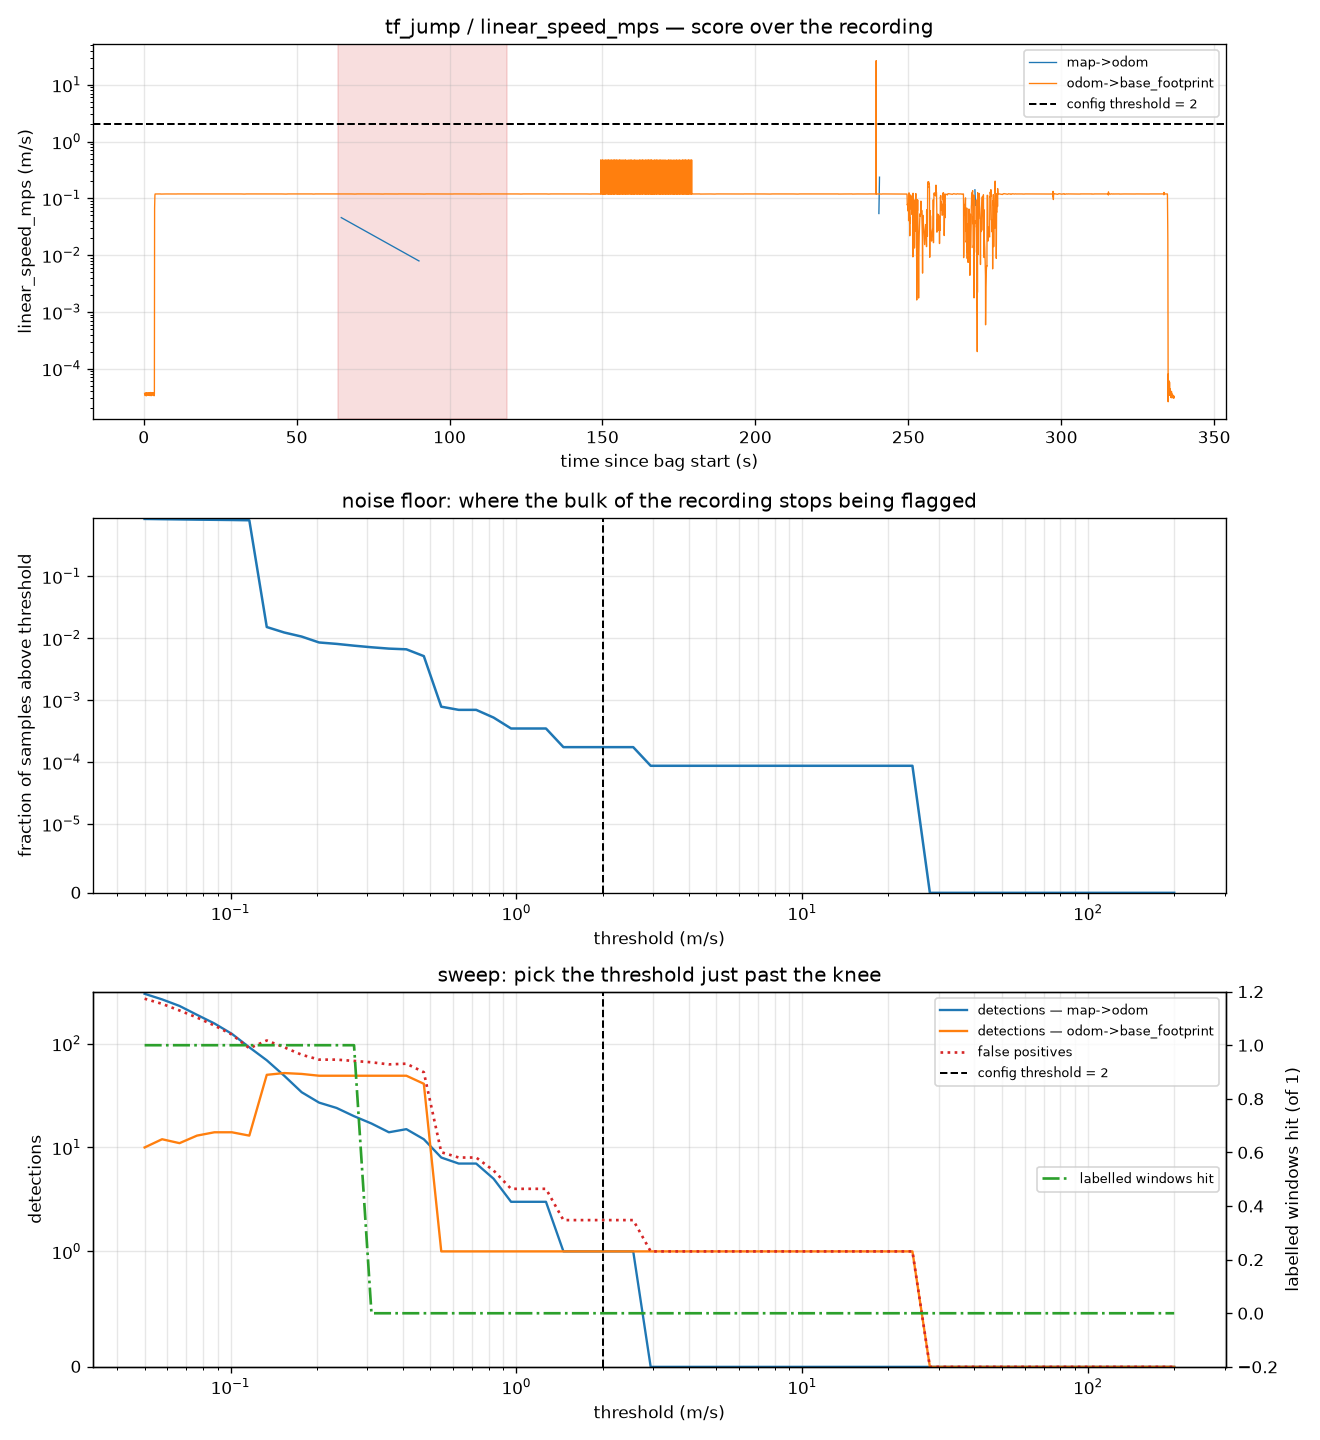

The file beside this chart, header and first rows:
threshold, n_detections, n_map->odom, n_odom->base_footprint, frac_samples_over, flagged_s, n_false_positive, n_windows_hit
0.05, 311, 301, 10, 0.846, 329.2, 270, 1
0.05755, 278, 266, 12, 0.838, 326.1, 241, 1
0.06623, 241, 230, 11, 0.8313, 324.9, 208, 1
0.07623, 202, 189, 13, 0.8241, 323, 178, 1
0.08774, 170, 156, 14, 0.8186, 321.9, 149, 1
0.101, 138, 124, 14, 0.8127, 319.4, 122, 1
0.1162, 105, 92, 13, 0.8042, 314.8, 90, 1
0.1338, 119, 69, 50, 0.01518, 13.01, 107, 1
0.154, 101, 49, 52, 0.01239, 10.36, 92, 1
0.1772, 85, 34, 51, 0.01065, 10.26, 78, 1
0.2039, 76, 27, 49, 0.008552, 9.712, 70, 1
0.2347, 73, 24, 49, 0.008116, 8.912, 70, 1
0.2701, 69, 20, 49, 0.007592, 8.112, 68, 1
0.3109, 66, 17, 49, 0.007156, 7.312, 66, 0
0.3578, 63, 14, 49, 0.006807, 6.912, 63, 0
0.4119, 64, 15, 49, 0.006632, 5.712, 64, 0
0.474, 53, 12, 41, 0.005149, 2.856, 53, 0
0.5456, 9, 8, 1, 0.0007854, 0.0000, 9, 0
0.6279, 8, 7, 1, 0.0006981, 0.0000, 8, 0
0.7227, 8, 7, 1, 0.0006981, 0.0000, 8, 0
0.8318, 6, 5, 1, 0.0005236, 0.0000, 6, 0
0.9573, 4, 3, 1, 0.0003491, 0.0000, 4, 0
1.102, 4, 3, 1, 0.0003491, 0.0000, 4, 0
1.268, 4, 3, 1, 0.0003491, 0.0000, 4, 0
1.46, 2, 1, 1, 0.0001745, 0.0000, 2, 0
1.68, 2, 1, 1, 0.0001745, 0.0000, 2, 0
1.933, 2, 1, 1, 0.0001745, 0.0000, 2, 0
2.225, 2, 1, 1, 0.0001745, 0.0000, 2, 0
2.561, 2, 1, 1, 0.0001745, 0.0000, 2, 0
2.948, 1, 0, 1, 8.72676e-05, 0.0000, 1, 0
3.393, 1, 0, 1, 8.72676e-05, 0.0000, 1, 0
3.905, 1, 0, 1, 8.72676e-05, 0.0000, 1, 0
4.494, 1, 0, 1, 8.72676e-05, 0.0000, 1, 0
5.172, 1, 0, 1, 8.72676e-05, 0.0000, 1, 0
5.953, 1, 0, 1, 8.72676e-05, 0.0000, 1, 0
6.851, 1, 0, 1, 8.72676e-05, 0.0000, 1, 0
7.886, 1, 0, 1, 8.72676e-05, 0.0000, 1, 0
9.076, 1, 0, 1, 8.72676e-05, 0.0000, 1, 0
10.45, 1, 0, 1, 8.72676e-05, 0.0000, 1, 0
12.02, 1, 0, 1, 8.72676e-05, 0.0000, 1, 0
13.84, 1, 0, 1, 8.72676e-05, 0.0000, 1, 0
15.93, 1, 0, 1, 8.72676e-05, 0.0000, 1, 0
18.33, 1, 0, 1, 8.72676e-05, 0.0000, 1, 0
21.1, 1, 0, 1, 8.72676e-05, 0.0000, 1, 0
24.28, 1, 0, 1, 8.72676e-05, 0.0000, 1, 0
27.95, 0, 0, 0, 0, 0.0000, 0, 0
32.16, 0, 0, 0, 0, 0.0000, 0, 0
37.02, 0, 0, 0, 0, 0.0000, 0, 0
42.6, 0, 0, 0, 0, 0.0000, 0, 0
49.04, 0, 0, 0, 0, 0.0000, 0, 0
56.44, 0, 0, 0, 0, 0.0000, 0, 0
64.96, 0, 0, 0, 0, 0.0000, 0, 0
74.76, 0, 0, 0, 0, 0.0000, 0, 0
86.04, 0, 0, 0, 0, 0.0000, 0, 0
99.03, 0, 0, 0, 0, 0.0000, 0, 0
114, 0, 0, 0, 0, 0.0000, 0, 0
131.2, 0, 0, 0, 0, 0.0000, 0, 0
151, 0, 0, 0, 0, 0.0000, 0, 0
173.8, 0, 0, 0, 0, 0.0000, 0, 0
200, 0, 0, 0, 0, 0.0000, 0, 0
